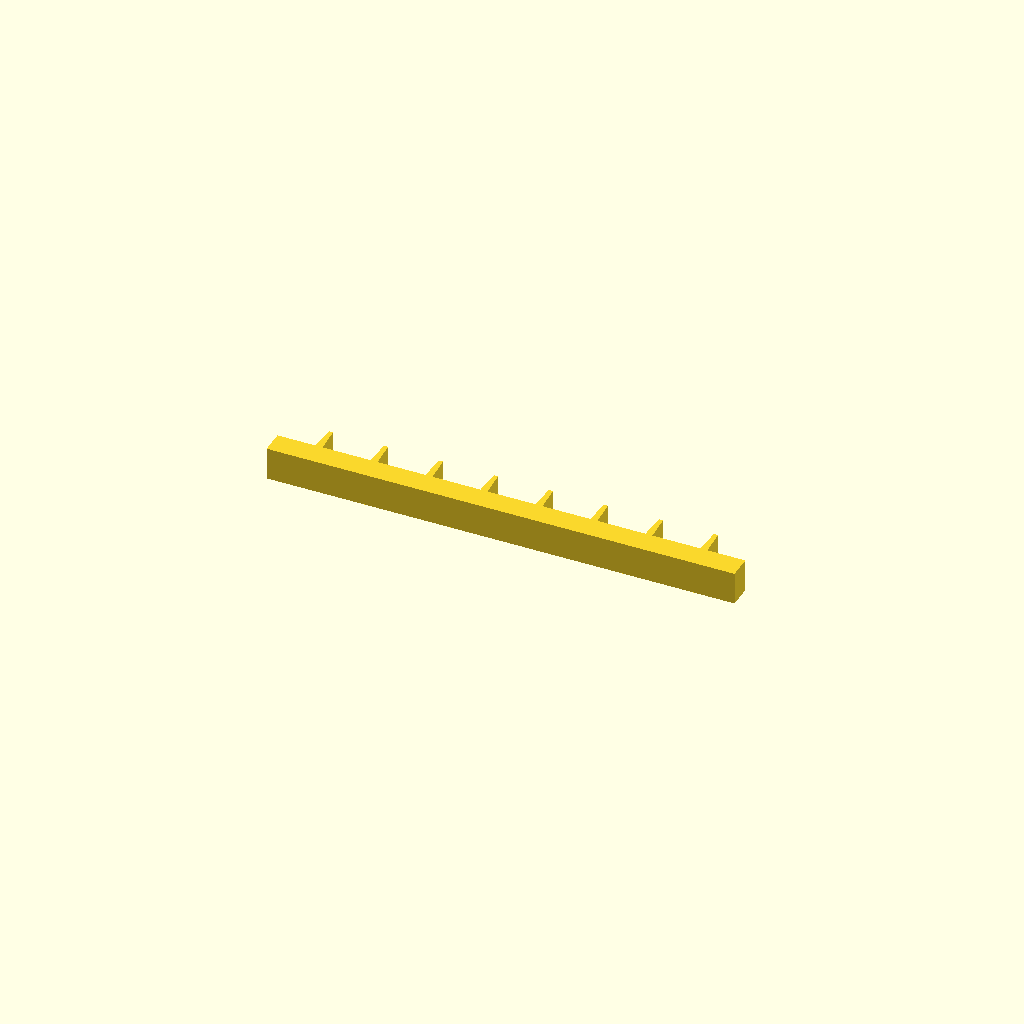
Cell 1: rendered with the file's own defaults.
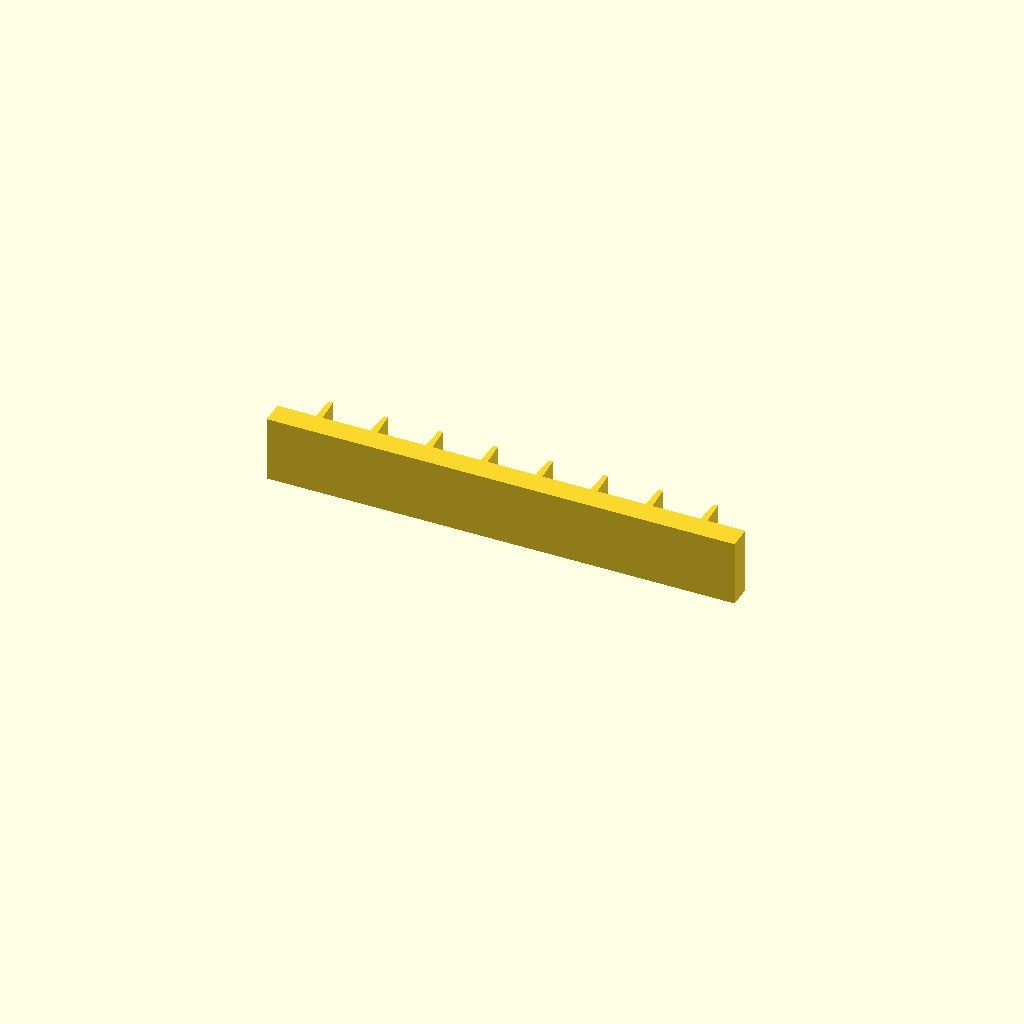
Cell 2: the same model with profile_height = 28.
One fixed orthographic camera (rotation 55°, 0°, 25°; colour scheme Cornfield) for every cell.
Source of the model, optional_data/data/sketch1/rackbars/part_0038.scad:
$fn = 32;

// ----------------------------------------------------------------------
// Gear rack: 8 teeth on a 200 mm bar, pitch 23.5 mm
// ----------------------------------------------------------------------

// --- parameters (mm) ---
profile_height = 14;      // extrusion height
profile_points = 36;      // points of the closed outline

profile = [[0, 0], [200, 0], [200, 10], [183.75, 10], [183.15, 21], [181.35, 21], [180.75, 10], [160.25, 10], [159.65, 21], [157.85, 21], [157.25, 10], [136.75, 10], [136.15, 21], [134.35, 21], [133.75, 10], [113.25, 10], [112.65, 21], [110.85, 21], [110.25, 10], [89.75, 10], [89.15, 21], [87.35, 21], [86.75, 10], [66.25, 10], [65.65, 21], [63.85, 21], [63.25, 10], [42.75, 10], [42.15, 21], [40.35, 21], [39.75, 10], [19.25, 10], [18.65, 21], [16.85, 21], [16.25, 10], [0, 10]];  // single closed polygon, 36 points, counter clockwise

// --- the one profile operation ---
linear_extrude(height = profile_height) polygon(points = profile);
Parameter table extracted from the source (name, type, default, range or options):
profile_height: number, default 14
profile_points: number, default 36
